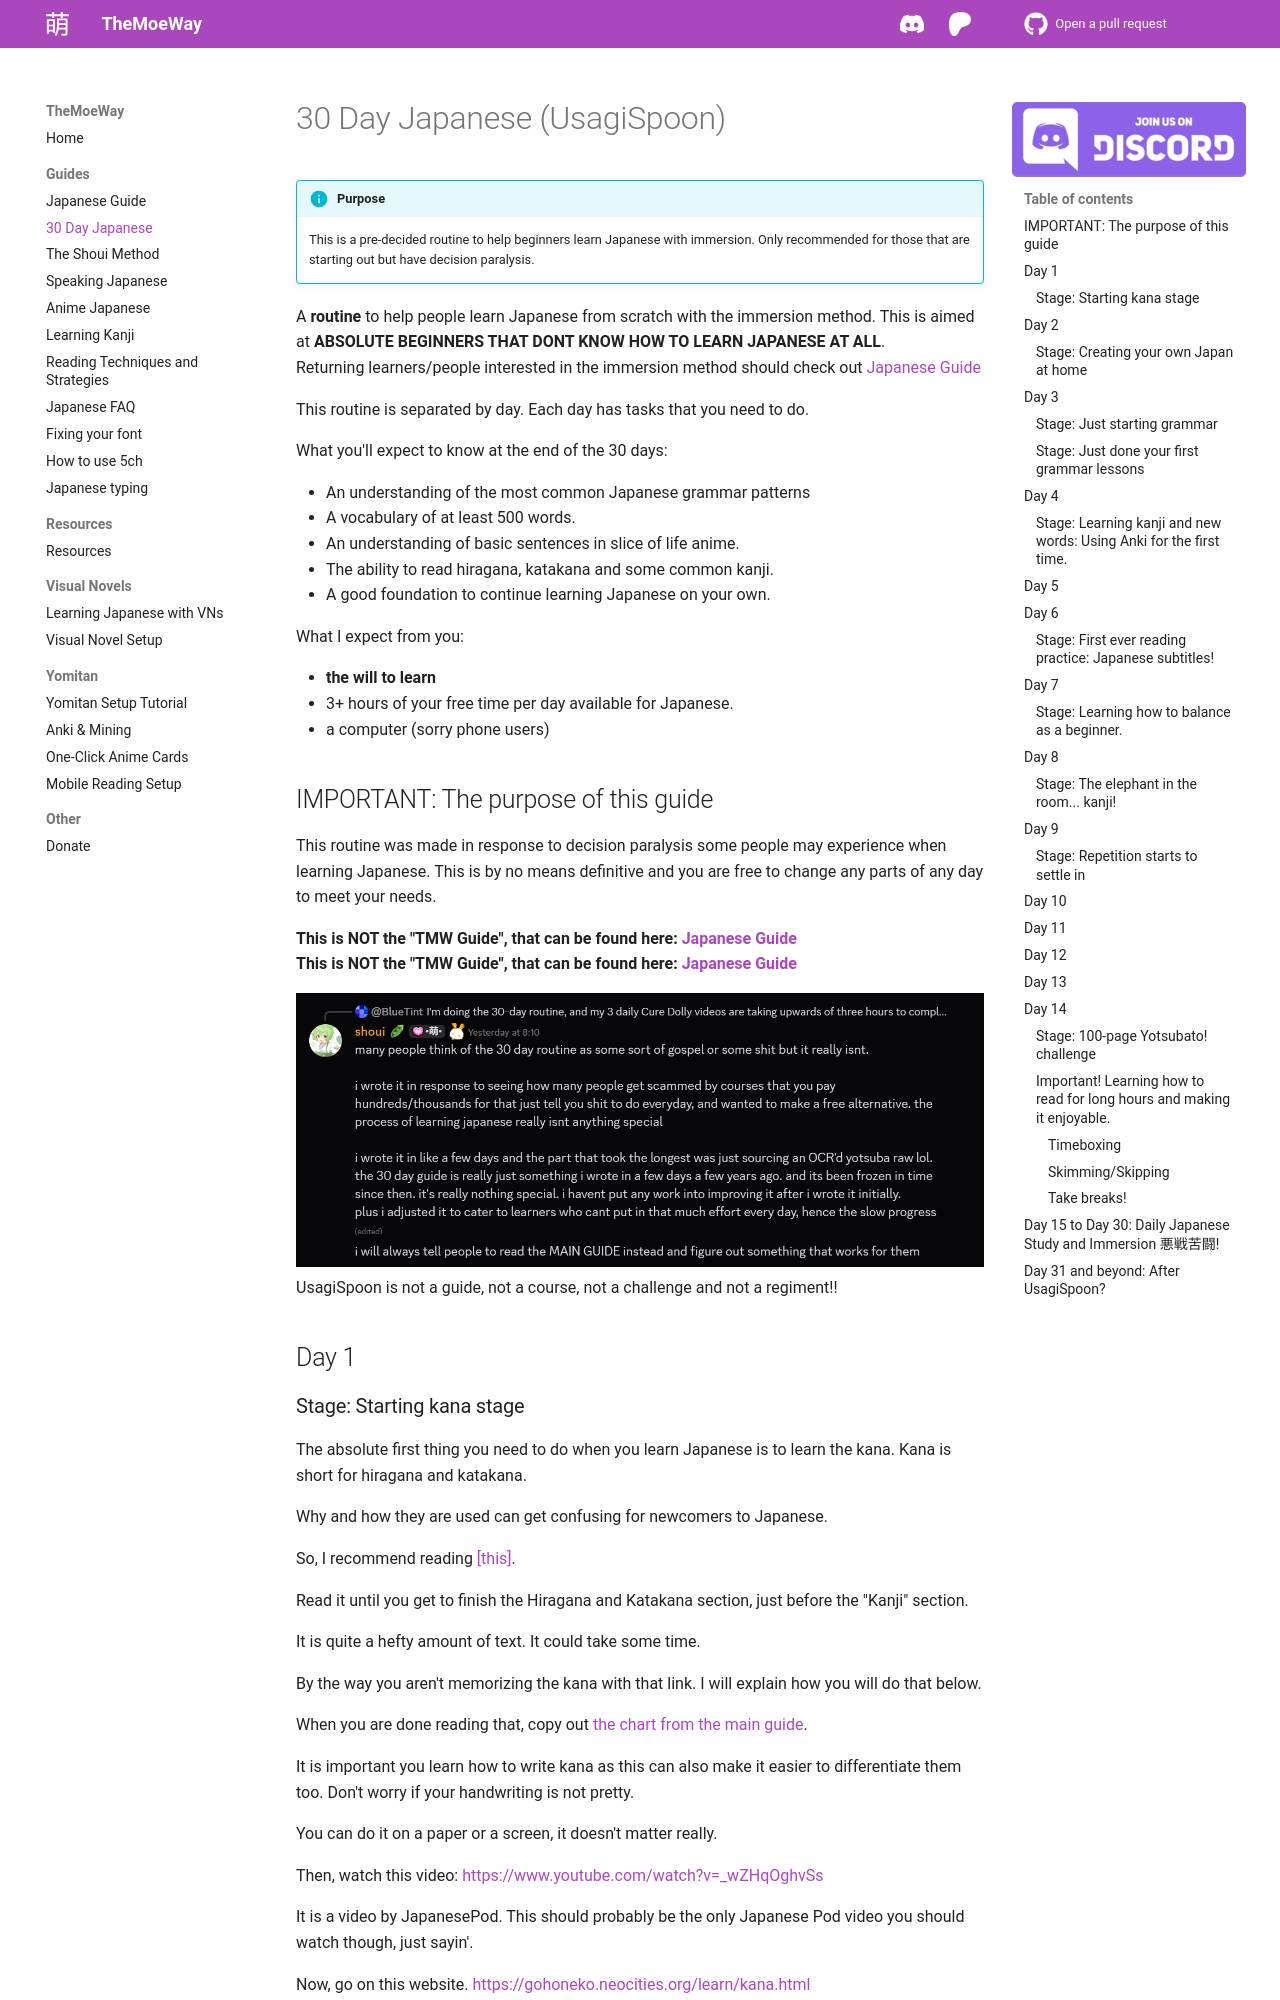

repository: shoui520/shoui520.github.io · page: routine/index.html · generator: mkdocs

# 30 Day Japanese (UsagiSpoon)  

!!! info "Purpose"
    This is a pre-decided routine to help beginners learn Japanese with immersion. Only recommended for those that are starting out but have decision paralysis.  
    
A **routine** to help people learn Japanese from scratch with the immersion method. This is aimed at **ABSOLUTE BEGINNERS THAT DONT KNOW HOW TO LEARN JAPANESE AT ALL**.   
Returning learners/people interested in the immersion method should check out [Japanese Guide](/guide)

This routine is separated by day. Each day has tasks that you need to do.  

What you'll expect to know at the end of the 30 days:

- An understanding of the most common Japanese grammar patterns
- A vocabulary of at least 500 words.  
- An understanding of basic sentences in slice of life anime.  
- The ability to read hiragana, katakana and some common kanji.  
- A good foundation to continue learning Japanese on your own.  

What I expect from you: 

- **the will to learn**    
- 3+ hours of your free time per day available for Japanese.  
- a computer (sorry phone users)  

## IMPORTANT: The purpose of this guide

This routine was made in response to decision paralysis some people may experience when learning Japanese. This is by no means definitive and you are free to change any parts of any day to meet your needs.  

**This is NOT the "TMW Guide", that can be found here: [Japanese Guide](/guide)**  
**This is NOT the "TMW Guide", that can be found here: [Japanese Guide](/guide)**

![alt text](img/usagispoon.png)  
UsagiSpoon is not a guide, not a course, not a challenge and not a regiment!!  

## Day 1
